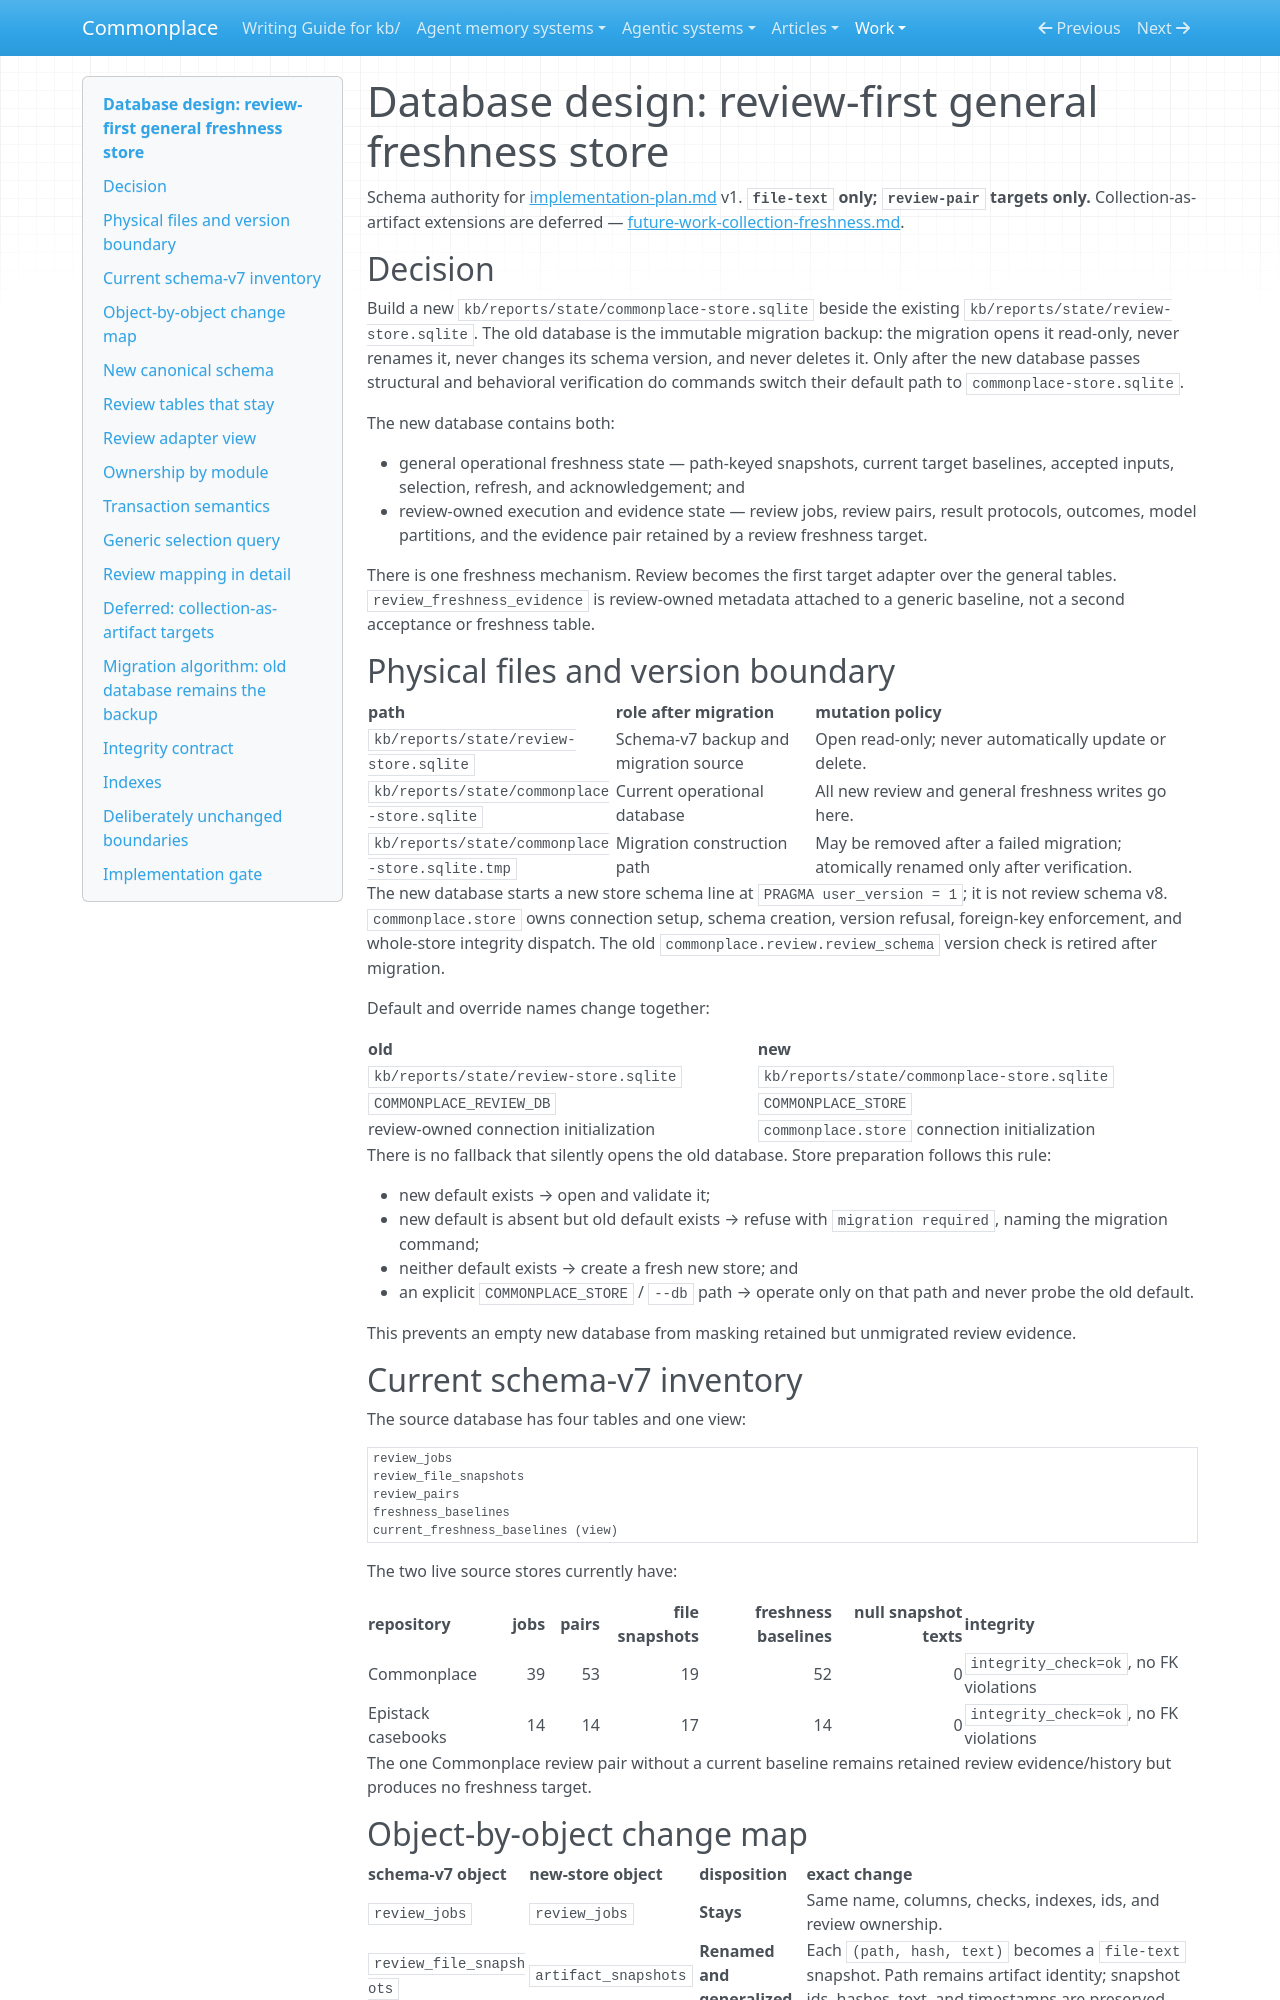

repository: zby/commonplace · page: work/artifact-freshness-and-referential-checks/database-design/index.html · generator: mkdocs

# Database design: review-first general freshness store

Schema authority for [implementation-plan.md](./implementation-plan.md) v1. **`file-text` only; `review-pair` targets only.** Collection-as-artifact extensions are deferred — [future-work-collection-freshness.md](./future-work-collection-freshness.md).

## Decision

Build a new `kb/reports/state/commonplace-store.sqlite` beside the existing `kb/reports/state/review-store.sqlite`. The old database is the immutable migration backup: the migration opens it read-only, never renames it, never changes its schema version, and never deletes it. Only after the new database passes structural and behavioral verification do commands switch their default path to `commonplace-store.sqlite`.

The new database contains both:

- general operational freshness state — path-keyed snapshots, current target baselines, accepted inputs, selection, refresh, and acknowledgement; and
- review-owned execution and evidence state — review jobs, review pairs, result protocols, outcomes, model partitions, and the evidence pair retained by a review freshness target.

There is one freshness mechanism. Review becomes the first target adapter over the general tables. `review_freshness_evidence` is review-owned metadata attached to a generic baseline, not a second acceptance or freshness table.

## Physical files and version boundary

| path | role after migration | mutation policy |
|---|---|---|
| `kb/reports/state/review-store.sqlite` | Schema-v7 backup and migration source | Open read-only; never automatically update or delete. |
| `kb/reports/state/commonplace-store.sqlite` | Current operational database | All new review and general freshness writes go here. |
| `kb/reports/state/commonplace-store.sqlite.tmp` | Migration construction path | May be removed after a failed migration; atomically renamed only after verification. |

The new database starts a new store schema line at `PRAGMA user_version = 1`; it is not review schema v8. `commonplace.store` owns connection setup, schema creation, version refusal, foreign-key enforcement, and whole-store integrity dispatch. The old `commonplace.review.review_schema` version check is retired after migration.

Default and override names change together:

| old | new |
|---|---|
| `kb/reports/state/review-store.sqlite` | `kb/reports/state/commonplace-store.sqlite` |
| `COMMONPLACE_REVIEW_DB` | `COMMONPLACE_STORE` |
| review-owned connection initialization | `commonplace.store` connection initialization |

There is no fallback that silently opens the old database. Store preparation follows this rule:

- new default exists → open and validate it;
- new default is absent but old default exists → refuse with `migration required`, naming the migration command;
- neither default exists → create a fresh new store; and
- an explicit `COMMONPLACE_STORE` / `--db` path → operate only on that path and never probe the old default.

This prevents an empty new database from masking retained but unmigrated review evidence.

## Current schema-v7 inventory

The source database has four tables and one view:

```text
review_jobs
review_file_snapshots
review_pairs
freshness_baselines
current_freshness_baselines (view)
```

The two live source stores currently have:

| repository | jobs | pairs | file snapshots | freshness baselines | null snapshot texts | integrity |
|---|---:|---:|---:|---:|---:|---|
| Commonplace | 39 | 53 | 19 | 52 | 0 | `integrity_check=ok`, no FK violations |
| Epistack casebooks | 14 | 14 | 17 | 14 | 0 | `integrity_check=ok`, no FK violations |

The one Commonplace review pair without a current baseline remains retained review evidence/history but produces no freshness target.
